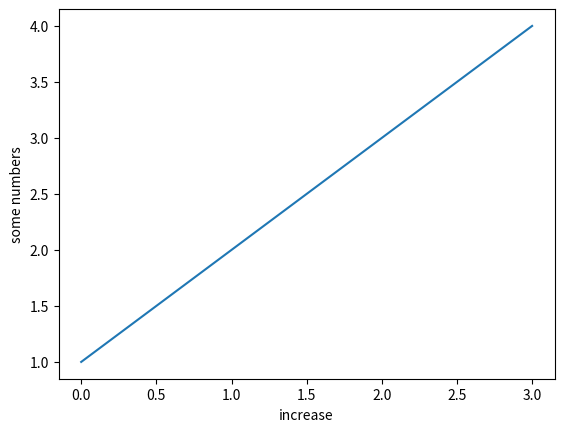

Write the Python code that produced this figure.
"""
=============
Pyplot Simple
=============

"""
import matplotlib.pyplot as plt
plt.plot([1,2,3,4])
plt.ylabel('some numbers')
plt.xlabel('increase')
plt.show()
